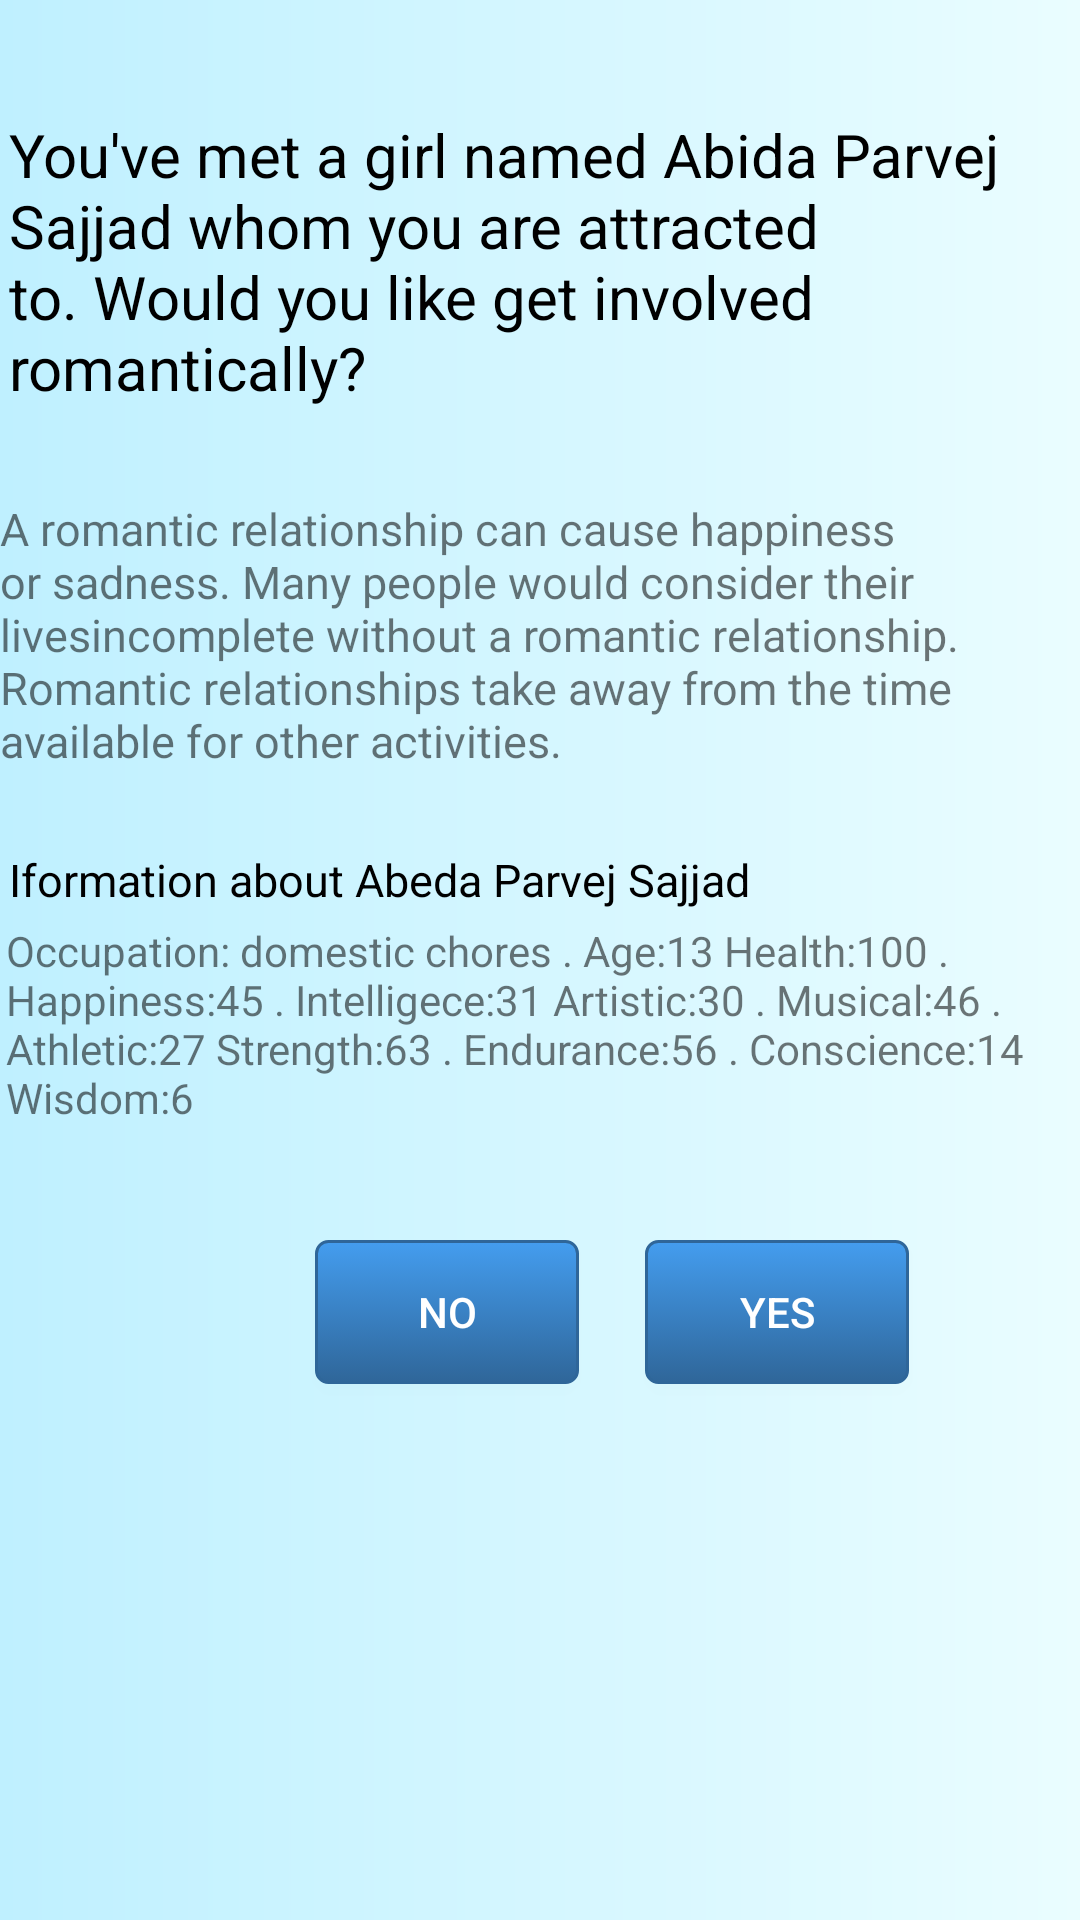

Here is an Android app screen rendered from its layout file. Give the layout XML and the strings, colors and styles it references.
<!-- AndroidManifest.xml: fallback theme Theme.MaterialComponents.DayNight.NoActionBar -->
<!-- res/layout/dialog_relations.xml -->
<?xml version="1.0" encoding="utf-8"?>
<RelativeLayout xmlns:android="http://schemas.android.com/apk/res/android"
    xmlns:app="http://schemas.android.com/apk/res-auto"
    xmlns:tools="http://schemas.android.com/tools"
    android:layout_width="match_parent"
    android:layout_height="match_parent"
    android:background="@drawable/layout_bgnocorners">

    <TextView
        android:id="@+id/textView"
        android:layout_width="match_parent"
        android:layout_height="wrap_content"
        android:layout_alignParentLeft="true"
        android:layout_alignParentStart="true"
        android:layout_alignParentTop="true"
        android:layout_marginLeft="3dp"
        android:layout_marginStart="3dp"
        android:layout_marginTop="38dp"
        android:text="You've met a girl named Abida Parvej Sajjad whom you are attracted to. Would you like get involved romantically?"
        android:textColor="#000000"
        android:textSize="20dp"/>

    <TextView
        android:id="@+id/textView3"
        android:layout_width="wrap_content"
        android:layout_height="wrap_content"
        android:layout_marginTop="30dp"
        android:text="A romantic relationship can cause happiness or sadness.
Many people would consider their livesincomplete without a romantic relationship. Romantic relationships take away from the time available for other activities.
"
        android:textSize="15dp"
        android:layout_below="@+id/textView"
        android:layout_alignParentRight="true"
        android:layout_alignParentEnd="true" />

    <TextView
        android:id="@+id/info"
        android:layout_width="wrap_content"
        android:layout_height="wrap_content"
        android:layout_marginTop="26dp"
        android:text="Iformation about Abeda Parvej Sajjad"
        android:textColor="#000000"
        android:textSize="15dp"
        android:layout_below="@+id/textView3"
        android:layout_alignLeft="@+id/textView"
        android:layout_alignStart="@+id/textView" />

    <TextView
        android:id="@+id/textView5"
        android:layout_width="wrap_content"
        android:layout_height="wrap_content"
        android:layout_alignParentLeft="true"
        android:layout_alignParentStart="true"
        android:layout_below="@+id/info"
        android:layout_marginTop="4dp"
        android:layout_marginLeft="2dp"
        android:text="Occupation: domestic chores . Age:13
Health:100 . Happiness:45 . Intelligece:31
Artistic:30 . Musical:46 . Athletic:27
Strength:63 . Endurance:56 . Conscience:14
Wisdom:6" />

    <Button
        android:id="@+id/no"
        android:layout_width="wrap_content"
        android:layout_height="wrap_content"
        android:layout_alignEnd="@+id/info"
        android:layout_alignRight="@+id/info"
        android:layout_below="@+id/textView5"
        android:layout_marginEnd="57dp"
        android:layout_marginRight="57dp"
        android:layout_marginTop="38dp"
        android:textColor="@color/white"
        android:background="@drawable/buttonstyle"
        android:text="No" />

    <Button
        android:id="@+id/yes"
        android:layout_width="wrap_content"
        android:layout_height="wrap_content"
        android:layout_alignParentEnd="true"
        android:layout_alignParentRight="true"
        android:layout_alignTop="@+id/no"
        android:layout_marginEnd="57dp"
        android:layout_marginRight="57dp"
        android:background="@drawable/buttonstyle"
        android:textColor="@color/white"
        android:text="yes" />


</RelativeLayout>
<!-- resources referenced by this layout -->
<resources>
  <color name="white">#ffffff</color>
  <!-- drawable buttonstyle (drawable) -->
  <?xml version="1.0" encoding="utf-8"?>
  <selector xmlns:android="http://schemas.android.com/apk/res/android">
      <item android:state_pressed="true" >
          <shape>
              <solid
                  android:color="#39B7CD" />
              <stroke
                  android:width="1dp"
                  android:color="#2f6699" />
              <corners
                  android:radius="3dp" />
              <padding
                  android:left="10dp"
                  android:top="10dp"
                  android:right="10dp"
                  android:bottom="10dp" />
          </shape>
      </item>
      <item>
          <shape>
              <gradient
                  android:startColor="#449def"
                  android:endColor="#2f6699"
                  android:angle="270" />
              <stroke
                  android:width="1dp"
                  android:color="#2f6699" />
              <corners
                  android:radius="4dp" />
              <padding
                  android:left="10dp"
                  android:top="10dp"
                  android:right="10dp"
                  android:bottom="10dp" />
          </shape>
      </item>
  </selector>
  <!-- drawable layout_bgnocorners (drawable) -->
  <?xml version="1.0" encoding="utf-8"?>
  <shape xmlns:android="http://schemas.android.com/apk/res/android">
      <gradient
          android:endColor="@color/colorAlmostWhite"
  
          android:startColor="@color/colorLightBlue"
          android:angle="0" />
  
      <padding
  
          />
  </shape>
  <color name="colorAlmostWhite">#eafdff</color>
  <color name="colorLightBlue">#bff0ff</color>
</resources>
